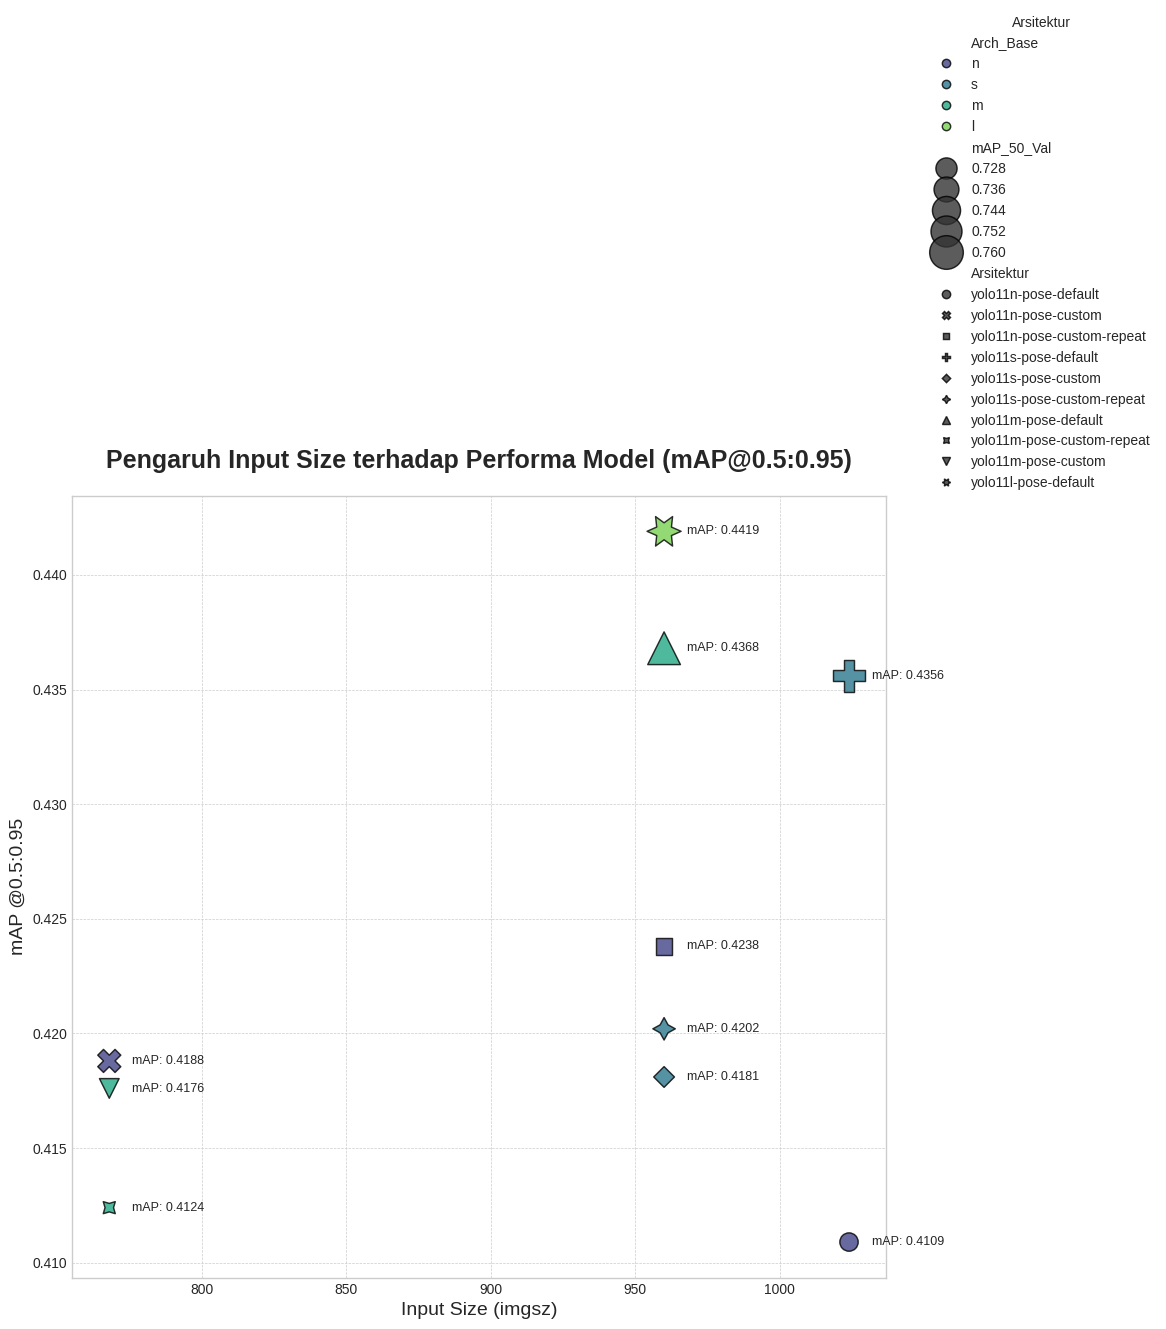

Source code (Python):
import pandas as pd
import matplotlib.pyplot as plt
import seaborn as sns
import io
import re

# Data dari file hasil training.txt
training_data = """
Tabel 5.1. Hasil Komparatif Eksperimen Pelatihan Fase 1 (Pada Best Epoch)
Kode	Arsitektur & Konfigurasi	Input Size	Batch	Best Epoch 	mAP @0.5 (Val)	mAP @0.5:0.95	Precision	Recall
(a)	yolo11n-pose-default	        1024	    16	        97	    0.7228	        0.4109	        0.8628	    0.6450
(b)	yolo11n-pose-custom	            768	        8	        93	    0.7319	        0.4188	        0.8630	    0.6596
(c)	yolo11n-pose-custom-repeat	    960	        4	        99	    0.7334	        0.4238	        0.8730	    0.6533
(d)	yolo11s-pose-default	        1024	    16	        98	    0.7537	        0.4356	        0.8658	    0.6848
(e)	yolo11s-pose-custom	            960	        4           92	    0.7272	        0.4181	        0.8793	    0.6408
(f)	yolo11s-pose-custom-repeat	    960	        4	        96	    0.7307	        0.4202	        0.8690	    0.6488
(g)	yolo11m-pose-default	        960	        8	        100	    0.7571	        0.4368	        0.8692	    0.6908
(h)	yolo11m-pose-custom-repeat	    768	        4	        55	    0.7206	        0.4124	        0.8704	    0.6382
(i)	yolo11m-pose-custom	            768	        4	        97	    0.72517	        0.4176	        0.8620	    0.6446
(j)	yolo11l-pose-default	        960	        8	        99	    0.7612	        0.4419	        0.8696	    0.6896
"""

# Parsing manual yang lebih robust
lines = training_data.strip().split('\n')
parsed_data = []
# Skip the first 2 header lines
for line in lines[2:]:
    # Split by 2 or more spaces
    parts = re.split(r'\s{2,}', line.strip())
    
    # Further split the first part to separate code and architecture
    first_part_split = re.split(r'\s+', parts[0])
    kode = first_part_split[0]
    arsitektur = first_part_split[1]
    
    # The rest of the parts are the numeric values
    numeric_values = parts[1:]
    
    row = {
        'Kode': kode,
        'Arsitektur': arsitektur,
        'Input Size': numeric_values[0],
        'Batch': numeric_values[1],
        'Best Epoch': numeric_values[2],
        'mAP_50_Val': numeric_values[3],
        'mAP_50_95': numeric_values[4],
        'Precision': numeric_values[5],
        'Recall': numeric_values[6]
    }
    parsed_data.append(row)

# Buat DataFrame dari data yang sudah di-parse
df = pd.DataFrame(parsed_data)

# Ekstrak arsitektur dasar (n, s, m, l)
df['Arch_Base'] = df['Arsitektur'].apply(lambda x: re.search(r'yolo11(n|s|m|l)', x).group(1) if re.search(r'yolo11(n|s|m|l)', x) else 'unknown')

# Pastikan tipe data numerik
for col in ['Input Size', 'mAP_50_Val', 'mAP_50_95']:
    df[col] = pd.to_numeric(df[col], errors='coerce')

# Hapus baris yang gagal di-parse
df.dropna(subset=['Input Size', 'mAP_50_95', 'Arch_Base'], inplace=True)

# --- Membuat Plot ---
plt.style.use('seaborn-v0_8-whitegrid')
fig, ax = plt.subplots(figsize=(14, 9))

# Buat scatter plot dengan seaborn
sns.scatterplot(
    data=df,
    x='Input Size',
    y='mAP_50_95',
    hue='Arch_Base',
    size='mAP_50_Val',  # Ukuran titik merepresentasikan mAP@0.5
    sizes=(150, 600),   # Range ukuran titik
    style='Arsitektur',  # Bentuk marker berbeda untuk tiap arsitektur
    palette='viridis',
    ax=ax,
    edgecolor='black',
    alpha=0.8
)

# Beri label pada setiap titik
for i, row in df.iterrows():
    ax.text(row['Input Size'] + 8, row['mAP_50_95'], f"mAP: {row['mAP_50_95']:.4f}", fontsize=9, ha='left', va='center')

# Atur judul dan label
ax.set_title('Pengaruh Input Size terhadap Performa Model (mAP@0.5:0.95)', fontsize=18, pad=20, weight='bold')
ax.set_xlabel('Input Size (imgsz)', fontsize=14)
ax.set_ylabel('mAP @0.5:0.95', fontsize=14)
ax.legend(title='Arsitektur', loc='best', bbox_to_anchor=(1.05, 1), borderaxespad=0.)

# Atur grid
ax.grid(True, which='both', linestyle='--', linewidth=0.5)
plt.tight_layout(rect=[0, 0, 0.85, 1])

# Simpan plot ke file
output_path = 'training_results_by_input_size.png'
plt.savefig(output_path)

print(f"Plot berhasil dibuat dan disimpan di: {output_path}")

# Tampilkan plot jika dijalankan secara interaktif
# plt.show()
